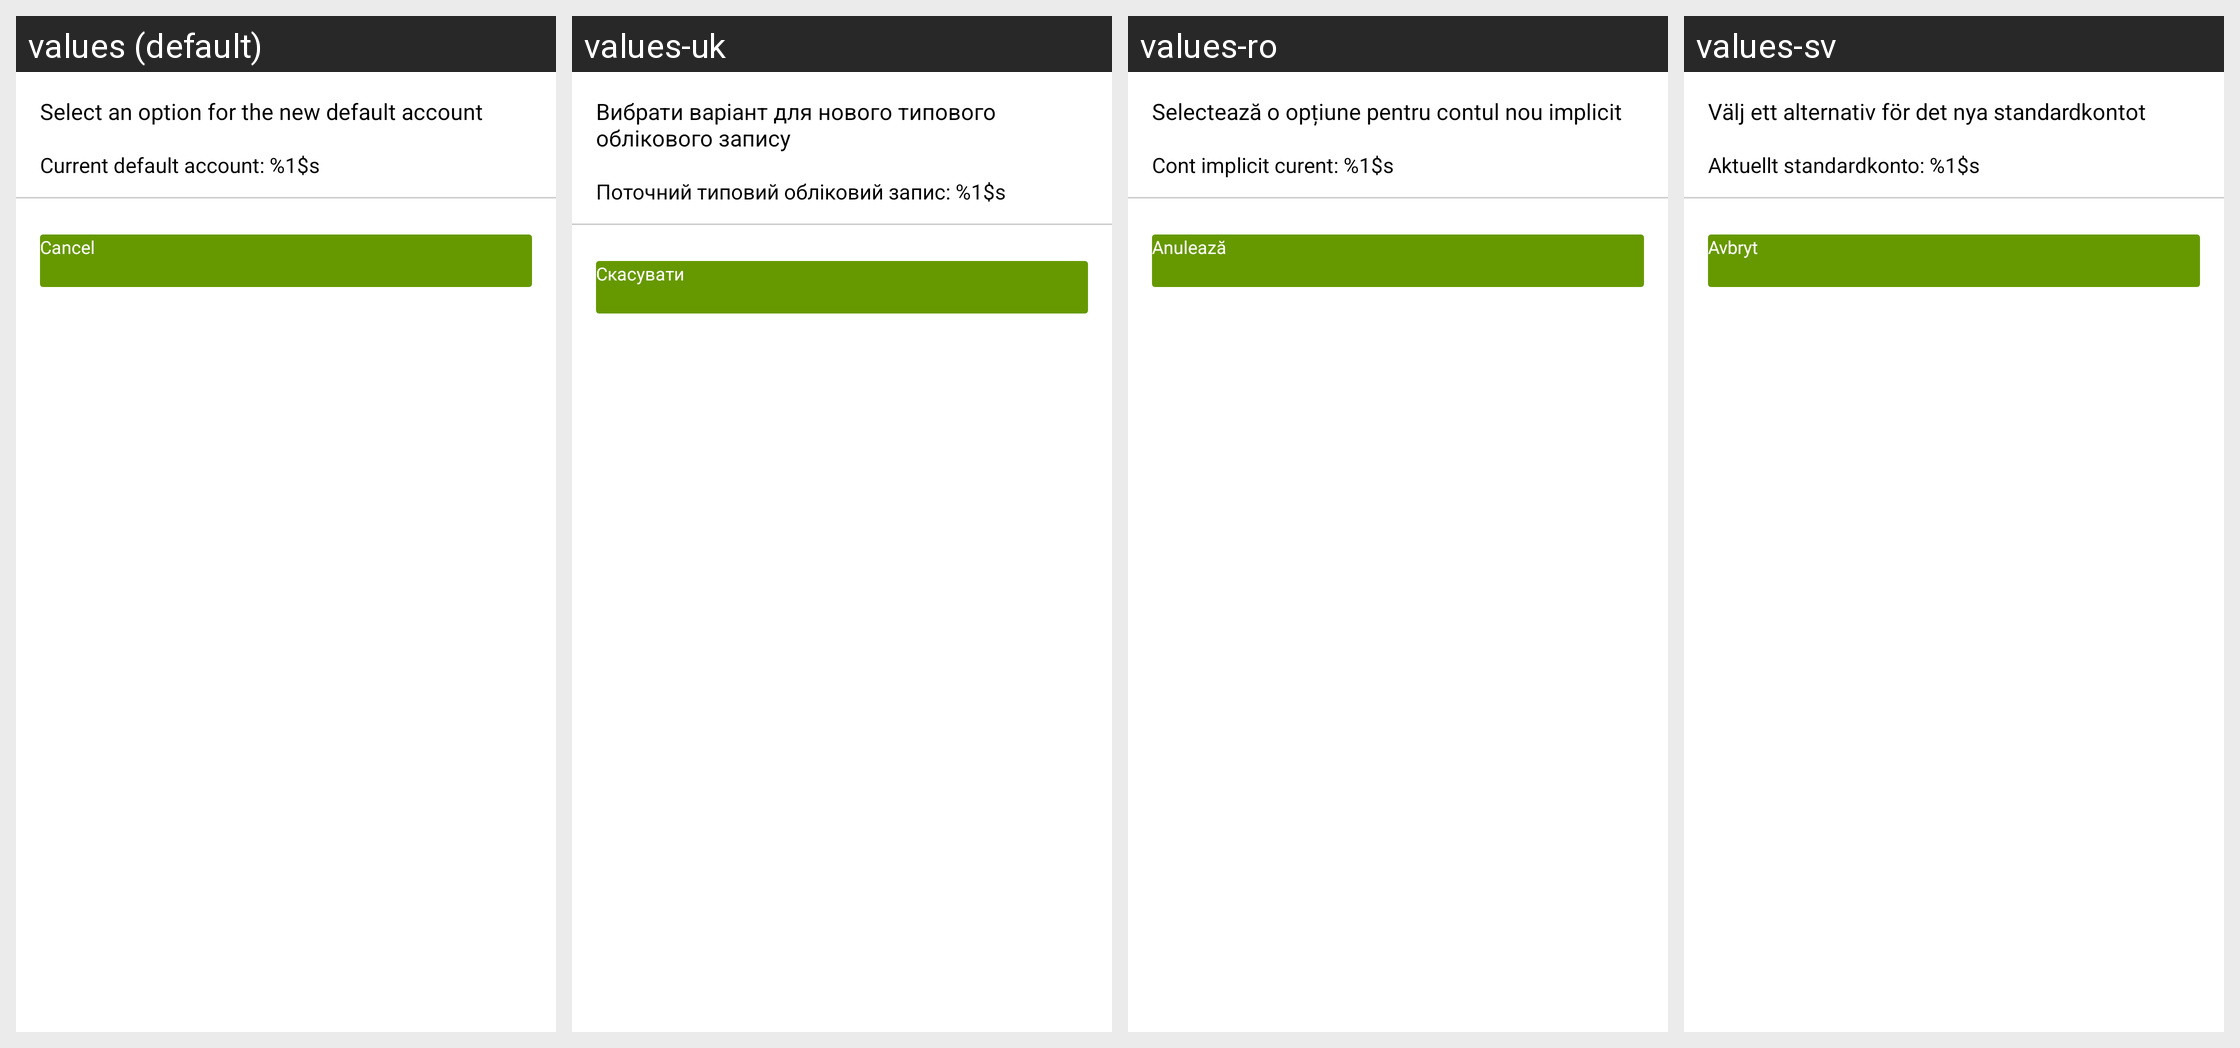

Locale-by-locale string values for the Android screen shown in this grid:
Android screen res/layout/dialog_game_account_change_confirmation.xml rendered under 4 locales, left to right: values (default), values-uk, values-ro, values-sv. Device: Nexus 5 (rendered at 1080×1920; each locale shown at half size, 540×960, under a caption strip naming it); theme Theme.App.
Other locales in the repository, not shown: values-af-rZA, values-ar, values-ar-rSA, values-ast, values-az, values-az-rAZ, values-be, values-be-rBY, values-bg, values-bg-rBG, values-bn, values-bn-rBD, values-bs-rBA, values-ca, values-ca-rES, values-ckb-rIR, values-cs, values-cs-rCZ, values-cy, values-da-rDK, values-de, values-de-rDE, values-el-rGR, values-eo, values-es, values-es-rES, values-fa, values-fa-rIR, values-fi, values-fi-rFI, values-fil, values-fil-rPH, values-fr, values-fr-rFR, values-ga, values-ga-rIE, values-gl-rES, values-gu-rIN, values-hi-rIN, values-hr-rHR, values-hu, values-hu-rHU, values-id, values-in, values-in-rID, values-is, values-is-rIS, values-it, values-it-rIT, values-iw, values-iw-rIL, values-ja, values-ja-rJP, values-km-rKH, values-kmr-rTR, values-kn-rIN, values-ko, values-ko-rKR, values-ky-rKG, values-lt-rLT, values-lv, values-lv-rLV, values-mk-rMK, values-ml, values-mr-rIN, values-ms, values-ms-rMY, values-my-rMM, values-nb-rNO, values-nl, values-nl-rNL, values-pl, values-pl-rPL, values-pt, values-pt-rBR, values-pt-rPT, values-ro-rRO, values-ru, values-ru-rRU, values-sk-rSK, values-sl-rSI, values-sr, values-sr-rCS, values-sr-rSP, values-sv-rSE, values-ta, values-ta-rIN, values-th, values-th-rTH, values-tr, values-tr-rTR, values-ug, values-uk-rUA, values-ur-rIN, values-uz-rUZ, values-vi, values-vi-rVN, values-zh-rCN, values-zh-rTW, values-zu-rZA.
Strings drawn on this screen, with the default value and each locale's value (text and hints the layout hard-codes, and strings that could not be matched under every locale, appear in the picture but are not listed):

games_change_default_account_for_all_games_dialog_title
  values: Select an option for the new default account
  values-uk: Вибрати варіант для нового типового облікового запису
  values-ro: Selectează o opțiune pentru contul nou implicit
  values-sv: Välj ett alternativ för det nya standardkontot

games_change_default_account_for_all_games_dialog_description
  values: Current default account: %1$s
  values-uk: Поточний типовий обліковий запис: %1$s
  values-ro: Cont implicit curent: %1$s
  values-sv: Aktuellt standardkonto: %1$s

credentials_assisted_cancel
  values: Cancel
  values-uk: Скасувати
  values-ro: Anulează
  values-sv: Avbryt
